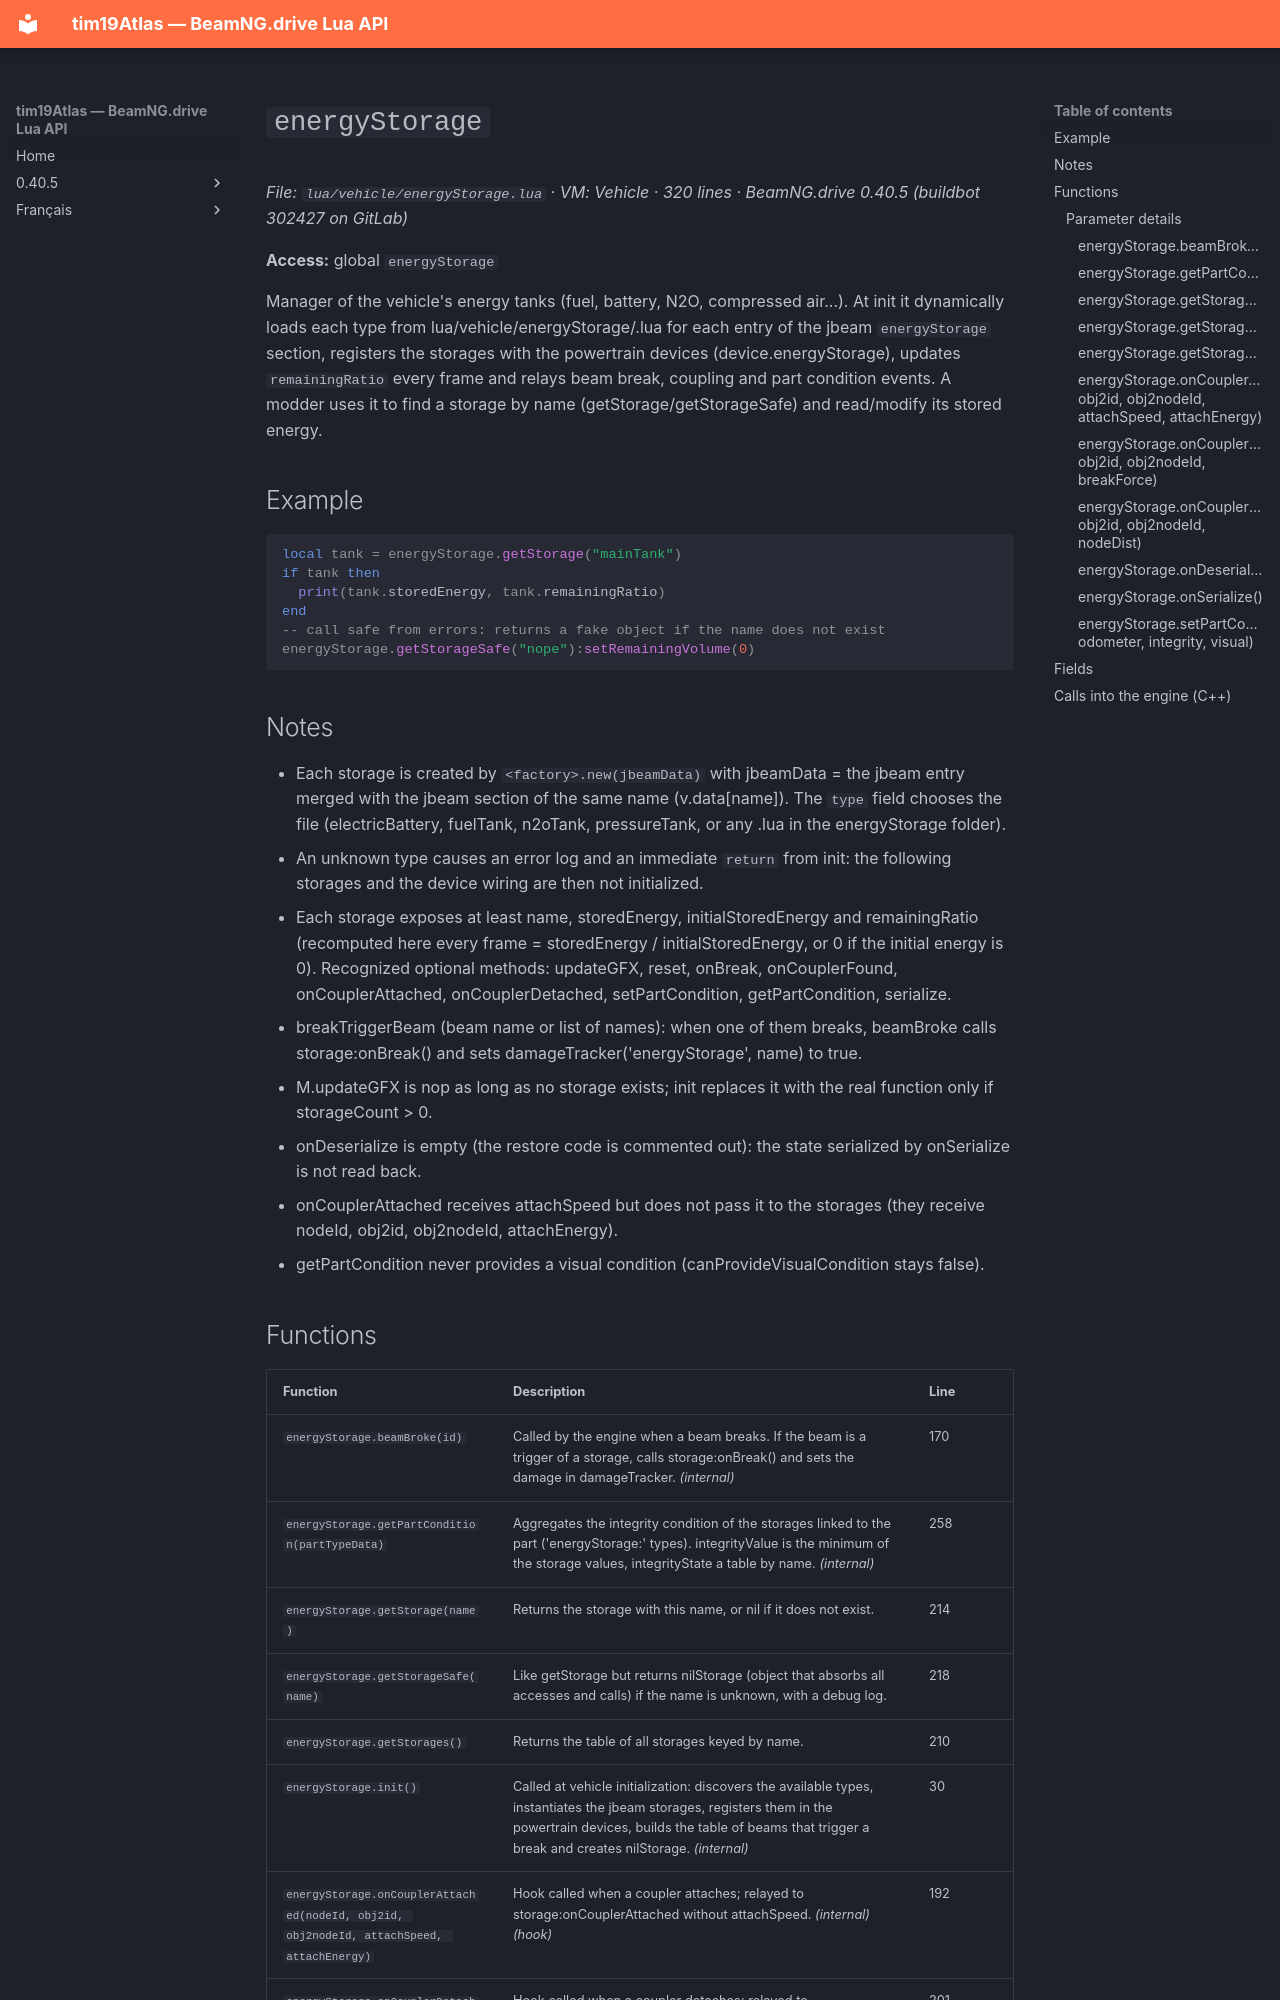

repository: Tim0219800/beamng-lua-atlas · page: 0.40.5/vehicle/energyStorage.html · generator: mkdocs

# `energyStorage`

*File: `lua/vehicle/energyStorage.lua` · VM: Vehicle · 320 lines · BeamNG.drive 0.40.5 (buildbot 302427 on GitLab)*

**Access:** global `energyStorage`

Manager of the vehicle's energy tanks (fuel, battery, N2O, compressed air...). At init it dynamically loads each type from lua/vehicle/energyStorage/<type>.lua for each entry of the jbeam `energyStorage` section, registers the storages with the powertrain devices (device.energyStorage), updates `remainingRatio` every frame and relays beam break, coupling and part condition events. A modder uses it to find a storage by name (getStorage/getStorageSafe) and read/modify its stored energy.

## Example

```lua
local tank = energyStorage.getStorage("mainTank")
if tank then
  print(tank.storedEnergy, tank.remainingRatio)
end
-- call safe from errors: returns a fake object if the name does not exist
energyStorage.getStorageSafe("nope"):setRemainingVolume(0)
```

## Notes

- Each storage is created by `<factory>.new(jbeamData)` with jbeamData = the jbeam entry merged with the jbeam section of the same name (v.data[name]). The `type` field chooses the file (electricBattery, fuelTank, n2oTank, pressureTank, or any .lua in the energyStorage folder).
- An unknown type causes an error log and an immediate `return` from init: the following storages and the device wiring are then not initialized.
- Each storage exposes at least name, storedEnergy, initialStoredEnergy and remainingRatio (recomputed here every frame = storedEnergy / initialStoredEnergy, or 0 if the initial energy is 0). Recognized optional methods: updateGFX, reset, onBreak, onCouplerFound, onCouplerAttached, onCouplerDetached, setPartCondition, getPartCondition, serialize.
- breakTriggerBeam (beam name or list of names): when one of them breaks, beamBroke calls storage:onBreak() and sets damageTracker('energyStorage', name) to true.
- M.updateGFX is nop as long as no storage exists; init replaces it with the real function only if storageCount > 0.
- onDeserialize is empty (the restore code is commented out): the state serialized by onSerialize is not read back.
- onCouplerAttached receives attachSpeed but does not pass it to the storages (they receive nodeId, obj2id, obj2nodeId, attachEnergy).
- getPartCondition never provides a visual condition (canProvideVisualCondition stays false).
